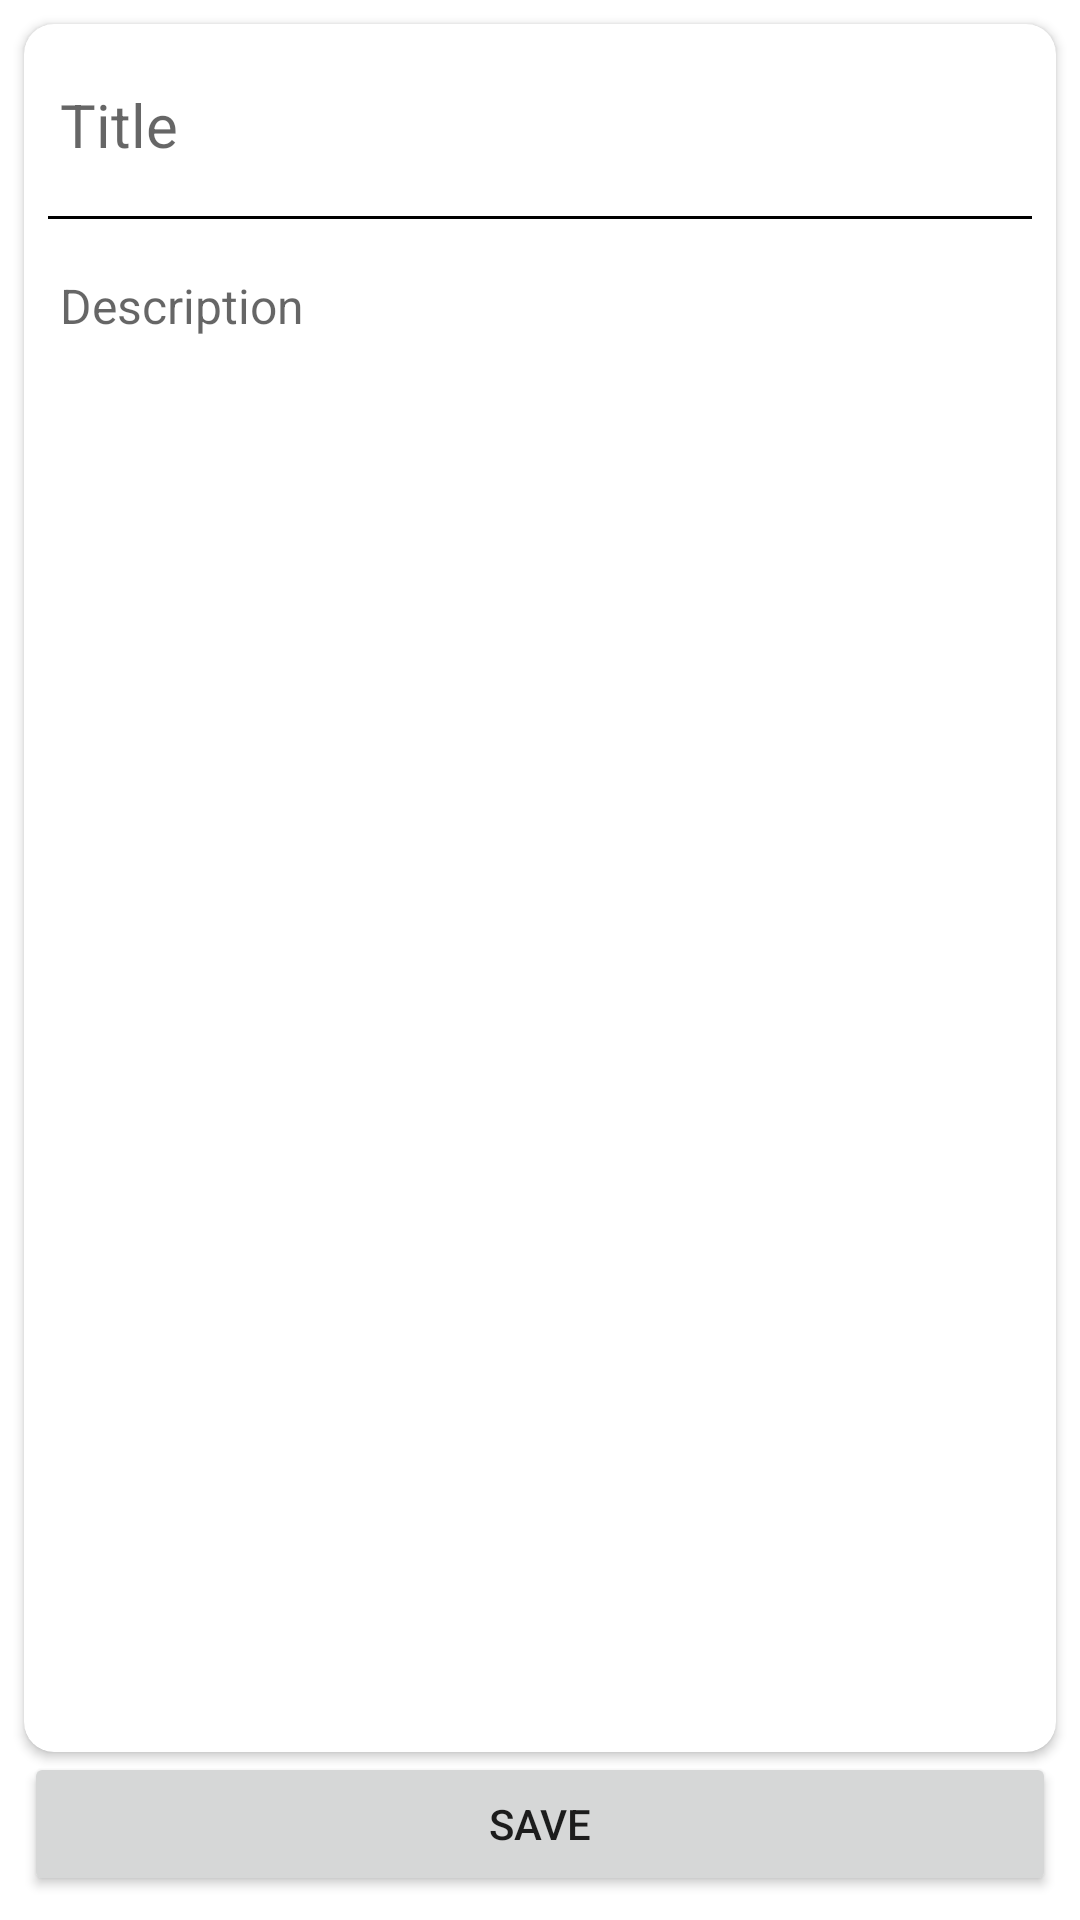

Here is an Android app screen rendered from its layout file. Give the layout XML and the strings, colors and styles it references.
<!-- AndroidManifest.xml: application theme Theme.DailyPlanner -->
<!-- res/layout/activity_edit.xml -->
<?xml version="1.0" encoding="utf-8"?>
<androidx.constraintlayout.widget.ConstraintLayout xmlns:android="http://schemas.android.com/apk/res/android"
    xmlns:app="http://schemas.android.com/apk/res-auto"
    xmlns:tools="http://schemas.android.com/tools"
    android:layout_width="match_parent"
    android:layout_height="match_parent"
    tools:context=".activities.EditActivity">

    <androidx.cardview.widget.CardView
        android:layout_width="match_parent"
        android:layout_height="0dp"
        android:layout_marginStart="8dp"
        android:layout_marginTop="8dp"
        android:layout_marginEnd="8dp"
        app:cardCornerRadius="10dp"
        app:layout_constraintBottom_toTopOf="@+id/button"
        app:layout_constraintEnd_toEndOf="parent"
        app:layout_constraintStart_toStartOf="parent"
        app:layout_constraintTop_toTopOf="parent">

        <LinearLayout
            android:layout_width="match_parent"
            android:layout_height="match_parent"
            android:orientation="vertical">

            <EditText
                android:id="@+id/edTitle"
                android:layout_width="match_parent"
                android:layout_height="wrap_content"
                android:layout_marginStart="8dp"
                android:layout_marginTop="8dp"
                android:layout_marginEnd="8dp"
                android:backgroundTint="#00FFFFFF"
                android:ems="10"
                android:hint="Title"
                android:importantForAutofill="no"
                android:inputType="textPersonName"
                android:minHeight="48dp"
                android:textSize="20sp" />

            <TextView
                android:id="@+id/textView"
                android:layout_width="match_parent"
                android:layout_height="1dp"
                android:layout_marginStart="8dp"
                android:layout_marginTop="8dp"
                android:layout_marginEnd="8dp"
                android:background="#000000" />

            <EditText
                android:id="@+id/edDesc"
                android:layout_width="match_parent"
                android:layout_height="match_parent"
                android:layout_marginStart="8dp"
                android:layout_marginTop="8dp"
                android:layout_marginEnd="8dp"
                android:layout_marginBottom="5dp"
                android:backgroundTint="#00FFFFFF"
                android:ems="10"
                android:gravity="top"
                android:hint="Description"
                android:importantForAutofill="no"
                android:inputType="textPersonName"
                android:minHeight="48dp"
                android:textSize="16sp" />
        </LinearLayout>
    </androidx.cardview.widget.CardView>

    <Button
        android:id="@+id/button"
        android:layout_width="0dp"
        android:layout_height="wrap_content"
        android:layout_marginStart="8dp"
        android:layout_marginEnd="8dp"
        android:layout_marginBottom="8dp"
        android:text="Save"
        app:cornerRadius="10dp"
        app:layout_constraintBottom_toBottomOf="parent"
        app:layout_constraintEnd_toEndOf="parent"
        app:layout_constraintStart_toStartOf="parent" />
</androidx.constraintlayout.widget.ConstraintLayout>
<!-- resources referenced by this layout -->
<resources>
  <style name="Theme.DailyPlanner" parent="Theme.MaterialComponents.DayNight.DarkActionBar">
          
          <item name="colorPrimary">@color/purple_500</item>
          <item name="colorPrimaryVariant">@color/purple_700</item>
          <item name="colorOnPrimary">@color/white</item>
          
          <item name="colorSecondary">@color/teal_200</item>
          <item name="colorSecondaryVariant">@color/teal_700</item>
          <item name="colorOnSecondary">@color/black</item>
          
          <item name="android:statusBarColor">?attr/colorPrimary</item>
          
      </style>
  <!-- not gathered from this repository: default colours our renderer supplied (Android Studio template values) -->
  <color name="purple_500">#FF6200EE</color>
  <color name="purple_700">#FF3700B3</color>
  <color name="teal_200">#FF03DAC5</color>
  <color name="teal_700">#FF018786</color>
  <color name="black">#FF000000</color>
  <color name="white">#FFFFFFFF</color>
</resources>
